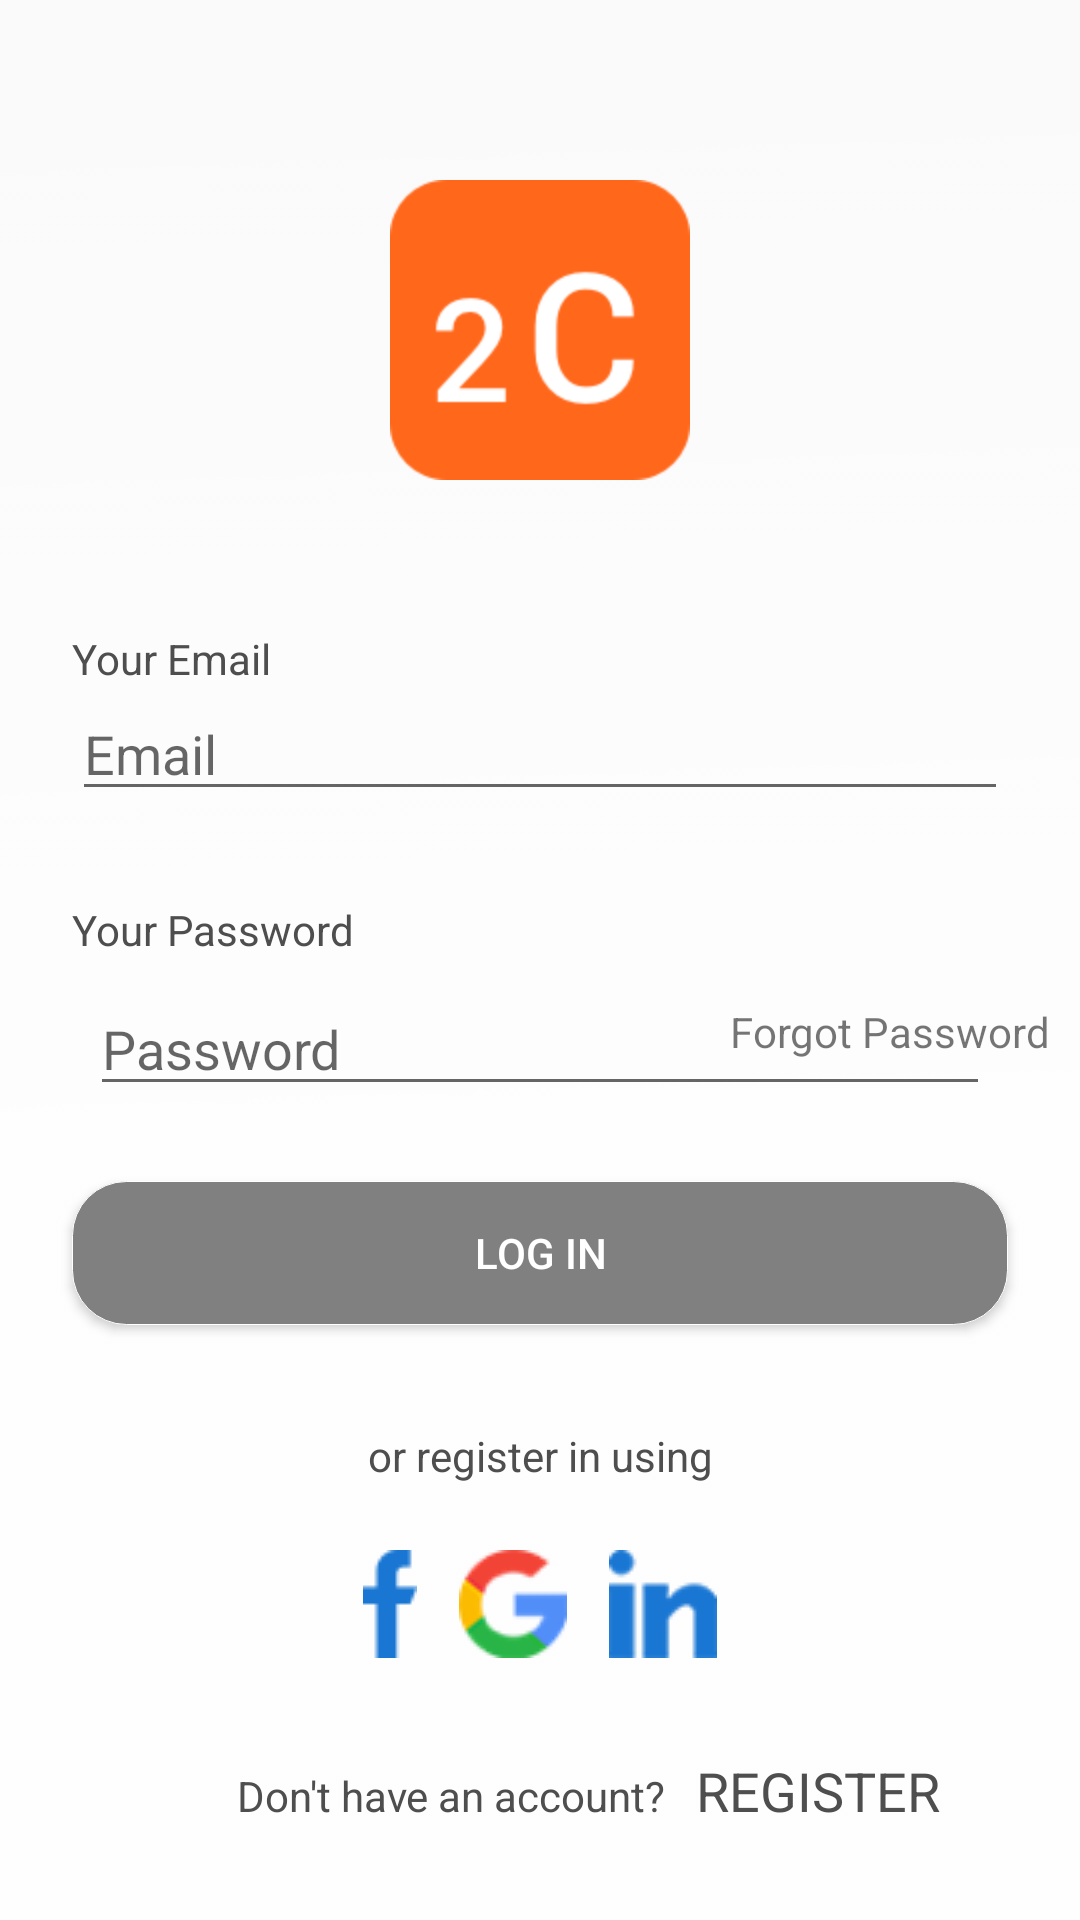

Here is an Android app screen rendered from its layout file. Give the layout XML and the strings, colors and styles it references.
<!-- AndroidManifest.xml: application theme AppTheme -->
<!-- res/layout/login_layout.xml -->
<?xml version="1.0" encoding="utf-8"?>
<RelativeLayout xmlns:android="http://schemas.android.com/apk/res/android"
    xmlns:app="http://schemas.android.com/apk/res-auto"
    xmlns:tools="http://schemas.android.com/tools"
    android:id="@+id/container"
    android:layout_width="match_parent"
    android:layout_height="match_parent"
    android:layout_gravity="center"
    android:background="@drawable/gradient"

    android:orientation="vertical">

    <ScrollView
        android:layout_width="match_parent"
        android:layout_height="wrap_content"
        tools:ignore="MissingConstraints">

        <LinearLayout
            android:layout_width="match_parent"
            android:layout_height="match_parent"
            android:layout_marginTop="50dp"
            android:orientation="vertical">


            <ImageView
                android:layout_width="100dp"
                android:layout_height="100dp"
                android:layout_gravity="center"
                android:layout_marginTop="10dp"
                android:background="@drawable/secondchancelogo"></ImageView>

            <TextView
                android:layout_width="match_parent"
                android:layout_height="wrap_content"
                android:layout_marginStart="24dp"
                android:layout_marginTop="50dp"
                android:layout_marginEnd="24dp"
                android:text="@string/your_email"

                android:textColor="@color/gray"></TextView>

            <EditText
                android:id="@+id/emailid"
                android:layout_width="match_parent"
                android:layout_height="wrap_content"
                android:layout_marginStart="24dp"
                android:layout_marginTop="0dp"
                android:layout_marginEnd="24dp"
                android:autofillHints="@string/prompt_email"
                android:hint="@string/prompt_email"
                android:inputType="textEmailAddress"
                android:selectAllOnFocus="true" />

            <TextView
                android:layout_width="match_parent"
                android:layout_height="wrap_content"
                android:layout_marginStart="24dp"
                android:layout_marginTop="30dp"
                android:layout_marginEnd="24dp"
                android:text="@string/your_pwd"

                android:textColor="@color/gray"></TextView>

            <RelativeLayout
                android:layout_width="match_parent"
                android:layout_height="wrap_content"
                android:layout_marginLeft="10dp"
                android:layout_marginRight="10dp">

                <EditText
                    android:id="@+id/password"
                    android:layout_width="match_parent"
                    android:layout_height="wrap_content"
                    android:layout_marginStart="20dp"
                    android:layout_marginTop="8dp"
                    android:layout_marginEnd="20dp"
                    android:autofillHints="@string/prompt_password"
                    android:hint="@string/prompt_password"
                    android:imeActionLabel="@string/action_sign_in_short"
                    android:imeOptions="actionDone"
                    android:inputType="textPassword"
                    android:selectAllOnFocus="true" />

                <TextView

                    android:id="@+id/forgot_pwd_text"
                    android:layout_width="wrap_content"
                    android:layout_height="wrap_content"
                    android:layout_alignParentRight="true"
                    android:layout_centerVertical="true"
                    android:text="@string/forgot_password" />

            </RelativeLayout>


            <Button
                android:id="@+id/login_btn"
                android:layout_width="match_parent"
                android:layout_height="wrap_content"
                android:layout_gravity="center"
                android:layout_marginStart="24dp"
                android:layout_marginTop="25dp"
                android:layout_marginEnd="24dp"
                android:layout_marginBottom="34dp"
                android:background="@drawable/roundedbutton"
                android:paddingLeft="80dp"
                android:paddingRight="80dp"
                android:text="@string/login_text"
                android:textColor="#ffffff" />

            <LinearLayout
                android:layout_width="match_parent"
                android:layout_height="wrap_content"
                android:orientation="vertical">

                <TextView
                    android:layout_width="match_parent"
                    android:layout_height="wrap_content"
                    android:layout_marginStart="5dp"
                    android:layout_marginEnd="5dp"
                    android:gravity="center"
                    android:text="@string/or_signin"
                    android:textColor="@color/gray"></TextView>

                <LinearLayout
                    android:layout_width="match_parent"
                    android:layout_height="wrap_content"
                    android:layout_gravity="center"
                    android:layout_marginTop="15dp"
                    android:gravity="center"
                    android:orientation="horizontal">

                    <ImageView
                        android:id="@+id/facebook_img"
                        android:layout_width="wrap_content"
                        android:layout_height="wrap_content"
                        android:layout_margin="7dp"
                        android:background="@drawable/facebook"></ImageView>

                    <ImageView
                        android:id="@+id/google_img"
                        android:layout_width="wrap_content"
                        android:layout_height="wrap_content"
                        android:layout_margin="7dp"
                        android:background="@drawable/gmail"></ImageView>

                    <ImageView
                        android:id="@+id/linkedin_img"
                        android:layout_width="wrap_content"
                        android:layout_height="wrap_content"
                        android:layout_margin="7dp"
                        android:background="@drawable/linkenin"></ImageView>
                </LinearLayout>
            </LinearLayout>

            <LinearLayout
                android:layout_width="match_parent"
                android:layout_height="wrap_content"
                android:layout_gravity="center_vertical"
                android:layout_marginLeft="25dp"
                android:layout_marginTop="25dp"
                android:orientation="horizontal">

                <TextView
                    android:layout_width="wrap_content"
                    android:layout_height="wrap_content"
                    android:layout_marginStart="54dp"
                    android:layout_marginEnd="5dp"
                    android:text="@string/dont_have"

                    android:textColor="@color/gray"></TextView>

                <TextView
                    android:id="@+id/reg_btn"
                    android:layout_width="match_parent"
                    android:layout_height="wrap_content"
                    android:layout_marginStart="5dp"
                    android:layout_marginEnd="5dp"
                    android:text="@string/register_text"
                    android:textAllCaps="true"
                    android:textColor="@color/gray"
                    android:textSize="18dp"></TextView>
            </LinearLayout>


        </LinearLayout>
    </ScrollView>

    <ProgressBar
        android:id="@+id/loading"
        android:layout_width="wrap_content"
        android:layout_height="wrap_content"
        android:layout_centerInParent="true"
        android:visibility="gone"
        />
</RelativeLayout>
<!-- resources referenced by this layout -->
<resources>
  <color name="gray">#4e4e4e</color>
  <!-- drawable facebook: png bitmap (drawable-v24, 425 bytes) -->
  <!-- drawable gmail: png bitmap (drawable-v24, 2116 bytes) -->
  <!-- drawable gradient: png bitmap (drawable-v24, 119768 bytes) -->
  <!-- drawable linkenin: png bitmap (drawable-v24, 1090 bytes) -->
  <!-- drawable roundedbutton (drawable) -->
  <?xml version="1.0" encoding="utf-8"?>
  <shape xmlns:android="http://schemas.android.com/apk/res/android"
      android:shape="rectangle">
      <gradient android:startColor="#808080"
          android:endColor="#808080"
          android:angle="270" />
      <corners android:radius="18dp" />
      <stroke android:width="1px" android:color="#FFFFFF" />
  </shape>
  <!-- drawable secondchancelogo: png bitmap (drawable-v24, 4635 bytes) -->
  <string name="action_sign_in_short">Sign in</string>
  <string name="dont_have">Don\'t have an account?</string>
  <string name="forgot_password">Forgot Password</string>
  <string name="login_text">Log In</string>
  <string name="or_signin">or register in using</string>
  <string name="prompt_email">Email</string>
  <string name="prompt_password">Password</string>
  <string name="register_text">Register</string>
  <string name="your_email">Your Email</string>
  <string name="your_pwd">Your Password</string>
  <style name="AppTheme" parent="Theme.AppCompat.Light.DarkActionBar">
          
          <item name="windowActionBar">false</item>
          <item name="windowNoTitle">true</item>
          <item name="colorPrimary">@color/colorPrimary</item>
          <item name="colorPrimaryDark">@color/colorPrimaryDark</item>
          <item name="colorAccent">@color/colorAccent</item>
      </style>
  <color name="colorPrimary">#6200EE</color>
  <color name="colorPrimaryDark">#3700B3</color>
  <color name="colorAccent">#03DAC5</color>
</resources>
